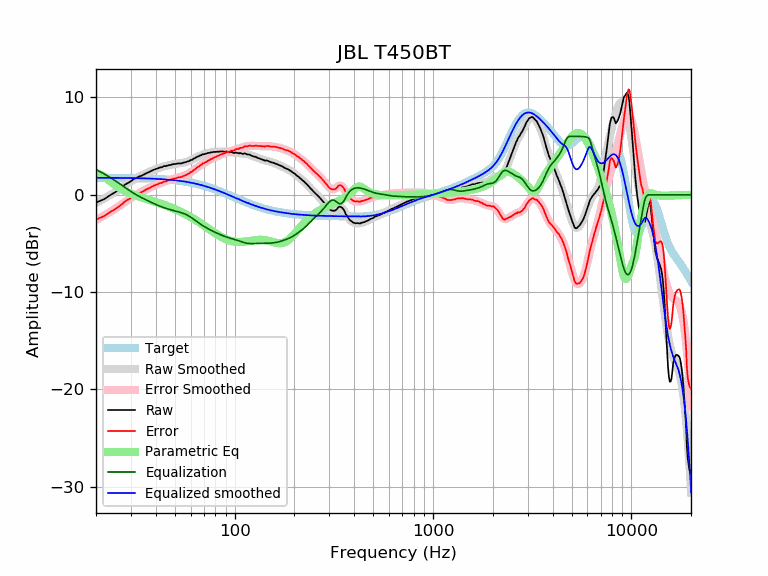

Values plotted in this chart, from the file beside it:
frequency, raw, error, smoothed, error_smoothed, equalization, parametric_eq, equalized_raw, equalized_smoothed, target
20, -0.81, -2.55, -0.85, -2.59, 2.59, 2.15, 1.78, 1.74, 1.74
21, -0.62, -2.36, -0.62, -2.37, 2.37, 2.06, 1.75, 1.74, 1.74
22, -0.46, -2.20, -0.40, -2.14, 2.14, 1.84, 1.68, 1.74, 1.74
23, -0.19, -1.93, -0.17, -1.91, 1.91, 1.55, 1.72, 1.74, 1.74
24, 0.05, -1.69, 0.06, -1.68, 1.68, 1.25, 1.73, 1.74, 1.74
25, 0.26, -1.47, 0.29, -1.44, 1.44, 0.99, 1.70, 1.73, 1.73
26, 0.49, -1.24, 0.53, -1.20, 1.20, 0.75, 1.69, 1.73, 1.73
27, 0.75, -0.98, 0.76, -0.97, 0.97, 0.55, 1.72, 1.73, 1.73
28, 1.04, -0.68, 0.98, -0.74, 0.74, 0.38, 1.78, 1.72, 1.72
29, 1.21, -0.51, 1.19, -0.53, 0.53, 0.24, 1.74, 1.72, 1.72
30, 1.39, -0.32, 1.38, -0.33, 0.33, 0.11, 1.72, 1.71, 1.71
31, 1.61, -0.10, 1.56, -0.15, 0.15, -0.01, 1.76, 1.71, 1.71
32, 1.74, 0.04, 1.72, 0.02, -0.02, -0.11, 1.72, 1.70, 1.70
33, 1.87, 0.17, 1.87, 0.17, -0.17, -0.20, 1.70, 1.70, 1.70
34, 1.96, 0.27, 2.00, 0.31, -0.31, -0.29, 1.65, 1.69, 1.69
35, 2.09, 0.41, 2.12, 0.44, -0.44, -0.38, 1.65, 1.68, 1.68
36, 2.23, 0.56, 2.24, 0.56, -0.56, -0.46, 1.67, 1.67, 1.67
37, 2.33, 0.67, 2.34, 0.68, -0.68, -0.53, 1.65, 1.66, 1.66
38, 2.45, 0.80, 2.45, 0.79, -0.79, -0.61, 1.66, 1.65, 1.65
39, 2.56, 0.92, 2.54, 0.90, -0.90, -0.68, 1.66, 1.64, 1.64
40, 2.64, 1.01, 2.63, 1.00, -1.00, -0.75, 1.64, 1.63, 1.63
41, 2.71, 1.09, 2.71, 1.09, -1.09, -0.82, 1.62, 1.62, 1.62
42, 2.81, 1.20, 2.79, 1.18, -1.18, -0.89, 1.63, 1.61, 1.61
43, 2.82, 1.22, 2.85, 1.25, -1.25, -0.97, 1.57, 1.60, 1.60
44, 2.94, 1.36, 2.91, 1.33, -1.33, -1.04, 1.61, 1.58, 1.58
45, 2.94, 1.37, 2.96, 1.39, -1.39, -1.11, 1.55, 1.57, 1.57
46, 3.01, 1.46, 3.01, 1.46, -1.46, -1.18, 1.55, 1.55, 1.55
47, 3.04, 1.50, 3.05, 1.51, -1.51, -1.26, 1.53, 1.54, 1.54
48, 3.08, 1.56, 3.09, 1.57, -1.57, -1.33, 1.51, 1.52, 1.52
49, 3.15, 1.65, 3.12, 1.62, -1.62, -1.41, 1.53, 1.50, 1.50
50, 3.15, 1.67, 3.15, 1.67, -1.67, -1.48, 1.48, 1.48, 1.48
51, 3.19, 1.73, 3.18, 1.71, -1.71, -1.56, 1.48, 1.46, 1.46
52, 3.22, 1.78, 3.20, 1.76, -1.76, -1.64, 1.46, 1.44, 1.44
53, 3.22, 1.80, 3.23, 1.81, -1.81, -1.71, 1.41, 1.42, 1.42
54, 3.22, 1.82, 3.26, 1.86, -1.86, -1.79, 1.36, 1.40, 1.40
55, 3.29, 1.91, 3.29, 1.91, -1.91, -1.88, 1.38, 1.38, 1.38
56, 3.33, 1.98, 3.33, 1.98, -1.98, -1.96, 1.35, 1.35, 1.35
57, 3.36, 2.03, 3.37, 2.05, -2.05, -2.04, 1.31, 1.33, 1.33
58, 3.43, 2.13, 3.42, 2.12, -2.12, -2.12, 1.31, 1.30, 1.30
59, 3.45, 2.18, 3.48, 2.21, -2.21, -2.21, 1.24, 1.27, 1.27
60, 3.57, 2.33, 3.55, 2.30, -2.30, -2.29, 1.27, 1.24, 1.24
61, 3.58, 2.36, 3.62, 2.40, -2.40, -2.38, 1.18, 1.22, 1.22
62, 3.71, 2.52, 3.69, 2.50, -2.50, -2.47, 1.21, 1.19, 1.19
63, 3.75, 2.59, 3.76, 2.61, -2.61, -2.55, 1.14, 1.16, 1.16
64, 3.85, 2.73, 3.83, 2.71, -2.71, -2.64, 1.14, 1.12, 1.12
65, 3.92, 2.83, 3.90, 2.81, -2.81, -2.73, 1.11, 1.09, 1.09
66, 3.96, 2.90, 3.97, 2.91, -2.91, -2.82, 1.05, 1.06, 1.06
67, 4.04, 3.02, 4.03, 3.00, -3.00, -2.90, 1.04, 1.02, 1.02
68, 4.07, 3.08, 4.08, 3.09, -3.09, -2.99, 0.98, 0.99, 0.99
69, 4.18, 3.23, 4.13, 3.18, -3.18, -3.08, 1.00, 0.95, 0.95
70, 4.15, 3.23, 4.17, 3.25, -3.25, -3.17, 0.90, 0.92, 0.92
71, 4.21, 3.33, 4.21, 3.33, -3.33, -3.25, 0.88, 0.88, 0.88
72, 4.22, 3.38, 4.24, 3.40, -3.40, -3.34, 0.82, 0.84, 0.84
73, 4.28, 3.47, 4.27, 3.47, -3.47, -3.42, 0.81, 0.81, 0.81
74, 4.30, 3.53, 4.30, 3.53, -3.53, -3.51, 0.77, 0.77, 0.77
75, 4.31, 3.58, 4.32, 3.60, -3.60, -3.59, 0.71, 0.73, 0.73
76, 4.37, 3.68, 4.35, 3.66, -3.66, -3.67, 0.71, 0.69, 0.69
77, 4.35, 3.70, 4.37, 3.72, -3.72, -3.75, 0.63, 0.65, 0.65
78, 4.40, 3.79, 4.38, 3.77, -3.77, -3.82, 0.63, 0.61, 0.61
79, 4.40, 3.83, 4.40, 3.83, -3.83, -3.90, 0.57, 0.57, 0.57
... 553 more rows
